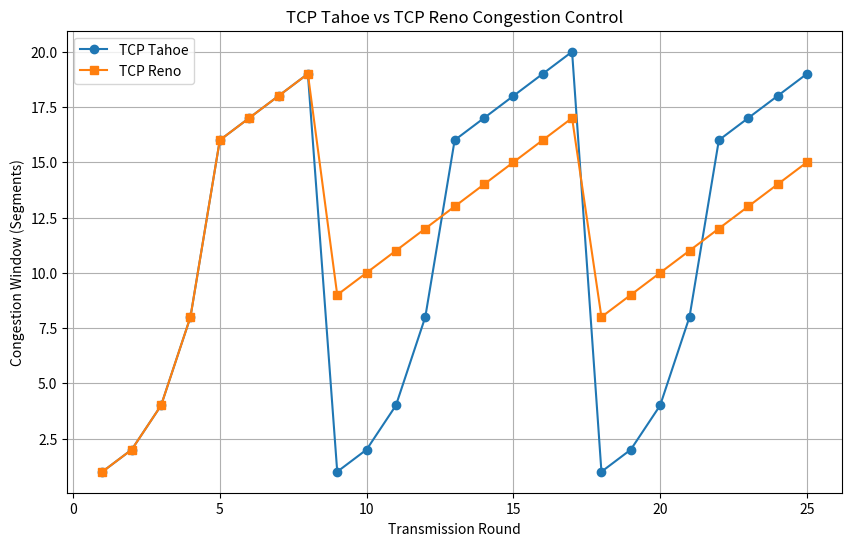

This chart was generated by the following Python code: (Note: this script raises an exception after producing the figure.)
import matplotlib.pyplot as plt


def simulate_tcp(algorithm, total_rounds, loss_rounds):
    cwnd = 1
    ssthresh = 16

    rounds = []
    cwnd_values = []
    states = []

    state = "Slow Start"

    for round_num in range(1, total_rounds + 1):

        rounds.append(round_num)
        cwnd_values.append(cwnd)
        states.append(state)

        print(algorithm, "| Round:", round_num,
              "| CWND:", cwnd,
              "| SSTHRESH:", ssthresh,
              "| State:", state)

        if round_num in loss_rounds:

            print("Packet loss detected!")

            ssthresh = max(cwnd // 2, 2)

            if algorithm == "Tahoe":
                cwnd = 1
                state = "Slow Start"

            else:
                cwnd = ssthresh
                state = "Congestion Avoidance"

        elif state == "Slow Start":

            cwnd = cwnd * 2

            if cwnd >= ssthresh:
                state = "Congestion Avoidance"

        elif state == "Congestion Avoidance":

            cwnd = cwnd + 1

    return rounds, cwnd_values


total_rounds = 25
loss_rounds = [8, 17]

print("\n========== TCP TAHOE ==========")
tahoe_rounds, tahoe_cwnd = simulate_tcp(
    "Tahoe", total_rounds, loss_rounds
)

print("\n========== TCP RENO ==========")
reno_rounds, reno_cwnd = simulate_tcp(
    "Reno", total_rounds, loss_rounds
)


plt.figure(figsize=(10, 6))

plt.plot(tahoe_rounds, tahoe_cwnd, marker='o', label="TCP Tahoe")
plt.plot(reno_rounds, reno_cwnd, marker='s', label="TCP Reno")

plt.xlabel("Transmission Round")
plt.ylabel("Congestion Window (Segments)")
plt.title("TCP Tahoe vs TCP Reno Congestion Control")

plt.legend()
plt.grid(True)

plt.savefig("plots/tahoe_vs_reno.png")
plt.show()

print("\nGraph saved: plots/tahoe_vs_reno.png")
